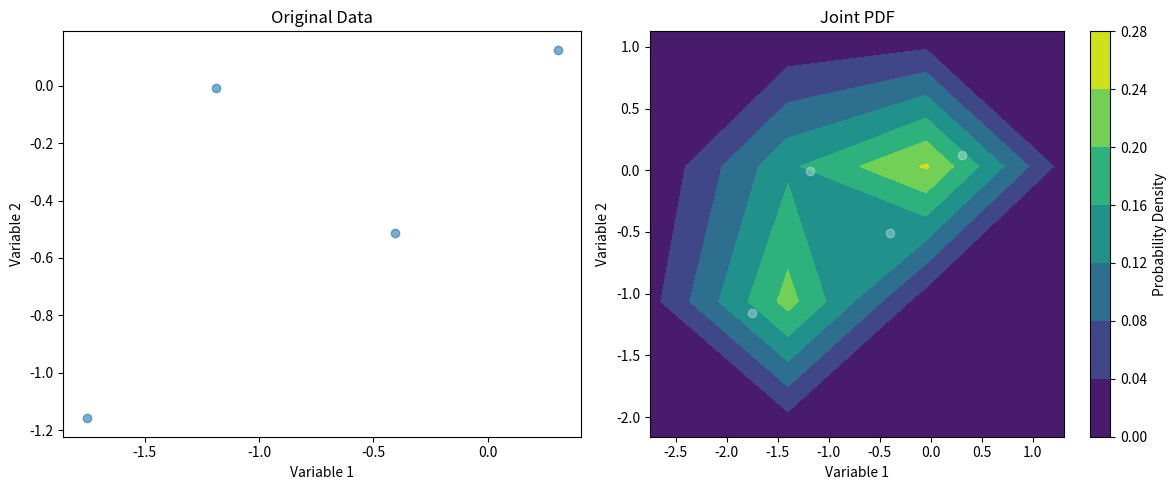

The script that saved this image:
import numpy as np
import matplotlib.pyplot as plt
from scipy import stats

# Create a small dataset with 2 variables
def generate_sample_data(n_samples=100, seed=42):
    np.random.seed(seed)
    
    # Creating correlated data
    mean = [0, 0]
    cov = [[1, 0.7], [0.7, 1]]  # Correlation of 0.7 between variables
    
    data = np.random.multivariate_normal(mean, cov, n_samples)
    return data

# Generate data
data = generate_sample_data(n_samples=4)

# Compute joint PDF using kernel density estimation
kde = stats.gaussian_kde(data.T)

# Create a grid to evaluate the PDF
x_min, x_max = data[:, 0].min() - 1, data[:, 0].max() + 1
y_min, y_max = data[:, 1].min() - 1, data[:, 1].max() + 1
x_grid, y_grid = np.meshgrid(np.linspace(x_min, x_max, 4), np.linspace(y_min, y_max, 4))
positions = np.vstack([x_grid.ravel(), y_grid.ravel()])

print(data.T)
print(positions)

# Evaluate PDF on the grid
pdf_values = kde(positions)
pdf_values = pdf_values.reshape(x_grid.shape)

# Visualize the data and its joint PDF
plt.figure(figsize=(12, 5))

# Plot original data
plt.subplot(1, 2, 1)
plt.scatter(data[:, 0], data[:, 1], alpha=0.6)
plt.title('Original Data')
plt.xlabel('Variable 1')
plt.ylabel('Variable 2')

# Plot the joint PDF
plt.subplot(1, 2, 2)
plt.contourf(x_grid, y_grid, pdf_values, cmap='viridis')
plt.colorbar(label='Probability Density')
plt.scatter(data[:, 0], data[:, 1], alpha=0.3, color='white')
plt.title('Joint PDF')
plt.xlabel('Variable 1')
plt.ylabel('Variable 2')

plt.tight_layout()
plt.savefig('joint_pdf.png', dpi=300, bbox_inches='tight')

# Print some information about the data and PDF
print(f"Sample size: {len(data)}")
print(f"Correlation between variables: {np.corrcoef(data[:, 0], data[:, 1])[0, 1]:.3f}")
print(f"PDF values range from {pdf_values.min():.6f} to {pdf_values.max():.6f}")
